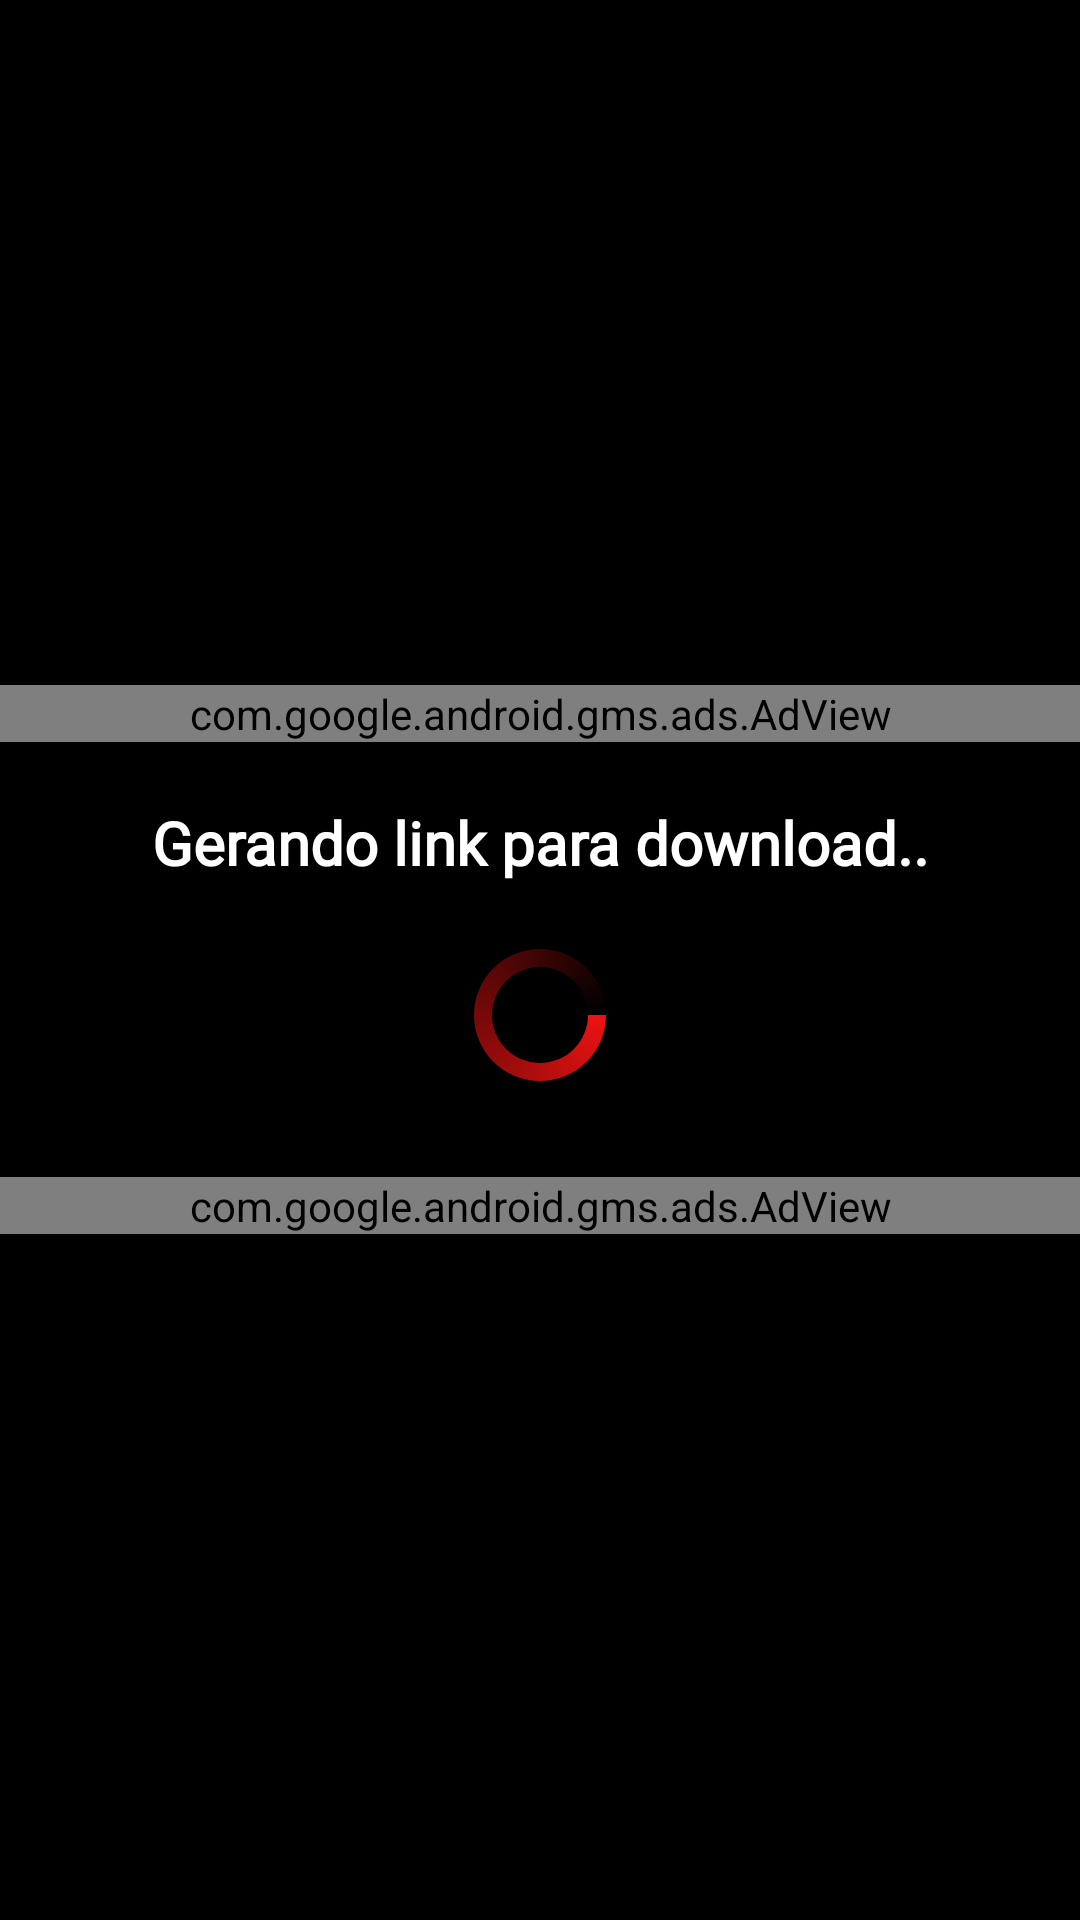

Android layout source for this screen:
<!-- AndroidManifest.xml: application theme Theme.Filmix -->
<!-- res/layout/activity_download.xml -->
<?xml version="1.0" encoding="utf-8"?>
<LinearLayout
    android:id="@+id/layoutDownloadLinear"
    xmlns:android="http://schemas.android.com/apk/res/android"
    xmlns:app="http://schemas.android.com/apk/res-auto"
    xmlns:tools="http://schemas.android.com/tools"
    android:layout_width="match_parent"
    android:layout_height="match_parent"
    android:gravity="center"
    android:orientation="vertical"
    tools:context=".activity.DownloadActivity">


    <com.google.android.gms.ads.AdView
        android:id="@+id/adViewDownload1"
        android:layout_width="match_parent"
        android:layout_height="wrap_content"
        android:layout_alignParentBottom="true"
        android:layout_centerHorizontal="true"
        android:layout_marginBottom="20dp"
        app:adSize="MEDIUM_RECTANGLE"
        app:adUnitId="ca-app-pub-6422137823083835/7900930341"></com.google.android.gms.ads.AdView>


    <TextView
        android:id="@+id/textView11GerandoLink"
        android:layout_width="match_parent"
        android:layout_height="wrap_content"
        android:layout_marginBottom="10dp"
        android:fontFamily="@font/acme"
        android:gravity="center"
        android:text="Gerando link para download.."
        android:textColor="@color/white"
        android:textSize="20sp"
        android:textStyle="bold" />

    <ProgressBar
        android:id="@+id/progressBar2Download"
        style="?android:attr/progressBarStyle"
        android:layout_width="match_parent"
        android:layout_height="wrap_content"
        android:layout_margin="10dp"
        android:indeterminateDrawable="@drawable/progress_bg" />

    <Button
        android:id="@+id/buttonLinkDownload"
        android:layout_width="match_parent"
        android:layout_height="wrap_content"
        android:layout_marginLeft="20dp"
        android:layout_marginRight="20dp"
        android:text="@string/download"
        android:theme="@style/Button.previa"
        android:visibility="gone"
        tools:visibility="visible" />

    <com.google.android.gms.ads.AdView
        android:id="@+id/adViewDownload12"
        android:layout_width="match_parent"
        android:layout_height="wrap_content"
        android:layout_alignParentBottom="true"
        android:layout_centerHorizontal="true"
        android:layout_marginTop="20dp"
        app:adSize="MEDIUM_RECTANGLE"
        app:adUnitId="ca-app-pub-6422137823083835/5136942302"></com.google.android.gms.ads.AdView>

</LinearLayout>
<!-- resources referenced by this layout -->
<resources>
  <color name="white">#FFFFFFFF</color>
  <!-- drawable progress_bg (drawable) -->
  <?xml version="1.0" encoding="utf-8"?>
  <rotate
      xmlns:android="http://schemas.android.com/apk/res/android"
      android:fromDegrees="0"
      android:pivotX="50%"
      android:pivotY="50%"
      android:toDegrees="360">
  
      
      <shape
          android:innerRadiusRatio="3"
          android:shape="ring"
          android:thicknessRatio="8"
          android:useLevel="false">
  
          
          <size
              android:width="76dip"
              android:height="76dip" />
  
          
          <gradient
              android:angle="0"
              android:endColor="#00ffffff"
              android:startColor="@color/vermelho"
              android:type="sweep"
              android:useLevel="false" />
      </shape>
  
  </rotate>
  <string name="download">Download</string>
  <style name="Button.previa" parent="ThemeOverlay.AppCompat">
          <item name="colorPrimary">@color/white</item>
      </style>
  <style name="Theme.Filmix" parent="Theme.MaterialComponents.DayNight.NoActionBar">
          
          <item name="colorPrimary">@color/black</item>
          <item name="colorPrimaryVariant">@color/black</item>
          <item name="colorOnPrimary">@color/black</item>
  
          <item name="android:windowBackground">@color/black</item>
          
          <item name="colorSecondary">@color/teal_200</item>
          <item name="colorSecondaryVariant">@color/teal_700</item>
          <item name="colorOnSecondary">@color/white</item>
          
          <item name="android:statusBarColor" tools:targetApi="l">?attr/colorPrimaryVariant</item>
          
      </style>
  <color name="vermelho">#ED1212</color>
  <color name="black">#FF000000</color>
  <color name="teal_200">#FF03DAC5</color>
  <color name="teal_700">#FF018786</color>
</resources>
